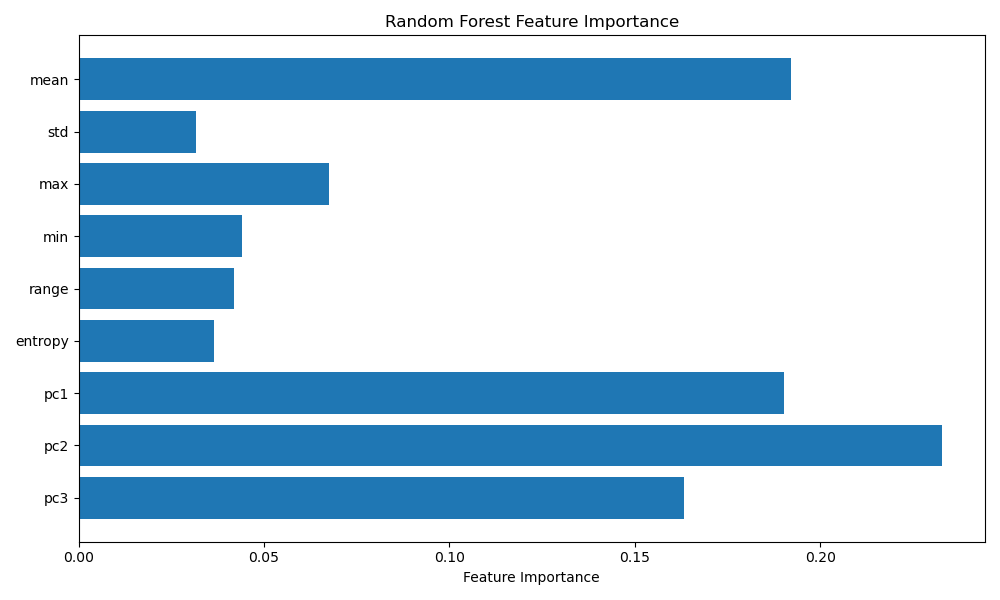

The table this chart was drawn from, first rows:
Feature, Importance
mean, 0.1921
std, 0.0316
max, 0.06752
min, 0.04407
range, 0.0418
entropy, 0.03646
pc1, 0.1903
pc2, 0.2328
pc3, 0.1633
